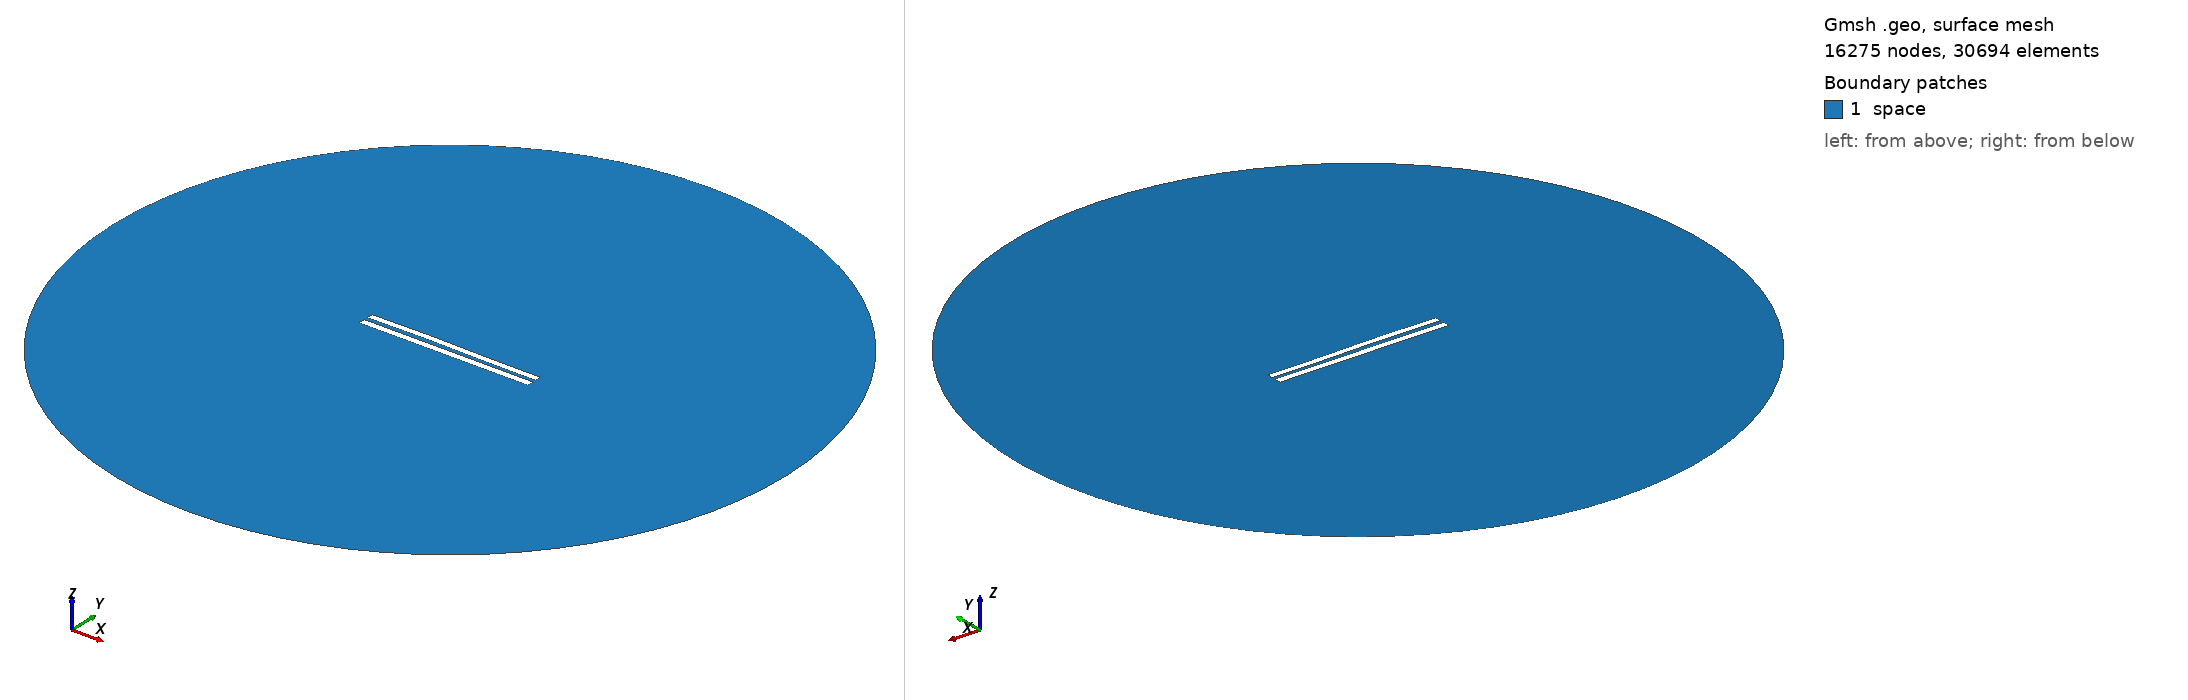

Gmsh geometry script, surface-meshed: 16275 nodes, 30694 surface elements. Boundary patches (legend numbers): 1 space. Left view from above one corner, right view from below the opposite corner. Legend entries are the model's physical surfaces. The drawing asked Gmsh for element sizes between 1% and 20% of the model's largest extent; the script's own settings can give other sizes.

=== 755.geo (drawn) ===
//---------------------------------------
// Geometry kernel
//---------------------------------------

SetFactory("OpenCASCADE");



//---------------------------------------
// Parameters of the geometry
//---------------------------------------

// Overetch of the upper plate
overetch = 0.125;

// Distance between the plates
distance = 2.5;

// Discretization over the x axis (for the deformation)
nx = 50; 

// Length of the plate
L = 100 - overetch; 

// Number of modes
n = 4; 

// 1st mode coefficient
coeff(1) = -0.15;
beta(1) = 0.596864 * 3.1415926535 / L;

// 2nd mode coefficient
coeff(2) = 0.15;
beta(2) = 1.49418 * 3.1415926535 / L;

// 3rd mode coefficient
coeff(3) = 0.15;
beta(3) = 2.50025 * 3.1415926535 / L;

// 4th mode coefficient
coeff(4) = 0.0;
beta(4) = 3.49999 * 3.1415926535 / L;



//---------------------------------------
// Upper plate (deformed rectangle)
//---------------------------------------

// Coordiantes of the upper plate
xmin = -50;
xmax = 50 - overetch;

// Height of the upper plate
yheight = 4 - 2 * overetch;

// Indexes of the points
UpperID[] = {};
LowerID[] = {};
LeftID[] = {};
RightID[] = {};

// Point index
p = 1;

// Horizontal edges
For i In {1:nx}
    x = xmin + (i-1)*(xmax - xmin)/(nx-1);

    y_bottom = distance / 2 + overetch;
    For j In {1:n}
        C = (Cosh(beta(j)*L) + Cos(beta(j)*L)) / (Sinh(beta(j)*L) + Sin(beta(j)*L));
        y_bottom  = y_bottom + coeff(j) * (Cosh(beta(j)*(x+50)) - Cos(beta(j)*(x+50)) - C * (Sinh(beta(j)*(x+50)) - Sin(beta(j)*(x+50))));
    EndFor

    y_top = y_bottom + yheight;

    Point(p) = {x, y_top, 0, 1.0};
    UpperID[i] = p;
    p = p + 1;

    Point(p) = {x, y_bottom, 0, 1.0};
    LowerID[i] = p;
    p = p + 1;
EndFor

// Create point lists
UpperPts[] = {}; LowerPts[] = {};
For i In {1:nx}
  UpperPts[] += {UpperID[i]};
  LowerPts[] += {LowerID[i]};
EndFor

// Build splines
Spline(1) = {UpperPts[]};
Spline(2) = {LowerPts[]};
Line(3) = {LowerPts[nx-1], UpperPts[nx-1]};
Line(4) = {LowerPts[0], UpperPts[0]};

// Build the plane surface
Curve Loop(1) = {2, 3, -1, -4};
Plane Surface(1) = {1};



//---------------------------------------
// Lower plate (rectangle)
//---------------------------------------

// Vertices
Point(1001) = {-50, -1, 0, 1.0};
Point(1002) = { 50, -1, 0, 1.0};
Point(1003) = { 50,  -5, 0, 1.0};
Point(1004) = {-50,  -5, 0, 1.0};

// Edges
Line(5) = {1001, 1002};
Line(6) = {1002, 1003};
Line(7) = {1003, 1004};
Line(8) = {1004, 1001};

// Plane surface
Line Loop(2) = {5, 6, 7, 8};
Plane Surface(2) = {2}; 



//---------------------------------------
// Outer (fictious) boundary
//---------------------------------------

// Points
Point(1005) = {0, 0, 0};       // Center
Point(1006) = {200, 0, 0};     // Start point
Point(1007) = {0, 200, 0};     // 90 degrees
Point(1008) = {-200, 0, 0};    // 180 degrees
Point(1009) = {0, -200, 0};    // 270 degrees

// Circle arcs (each needs start, center, end)
Circle(9) = {1006, 1005, 1007};
Circle(10) = {1007, 1005, 1008};
Circle(11) = {1008, 1005, 1009};
Circle(12) = {1009, 1005, 1006};

// Plane surface for the entire domain
Curve Loop(3) = {9, 10, 11, 12};
Surface(3) = {3};

// Subtract the plates from the whole domain to obtain the actual domain where we want to solve the equations
BooleanDifference{ Surface{3}; Delete; }{ Surface{1}; Surface{2}; Delete; }




//---------------------------------------
// Transfinite Lines/Curves
//---------------------------------------

// Set the number of points on the boundaries
r = 12;
d = 0.15;

// Plates
Transfinite Curve {1} = 50*r/4 Using Progression 1;
Transfinite Line {2} = 50*r Using Progression 1;
Transfinite Curve {3, 4} = 2*r Using Progression 1+d;
Transfinite Line {5} = 50*r Using Progression 1;
Transfinite Line {7} = 50*r/4 Using Progression 1;
Transfinite Line {6} = 2*r Using Progression 1+d;
Transfinite Line {8} = 2*r Using Progression 1-d;

// Outer boundary
Transfinite Line {9, 10, 11, 12} = 20 Using Progression 1;



//---------------------------------------
// Physical groups
//---------------------------------------                

// Physical curves (boundaries)
Physical Line("force_segment", 10) = {2};
Physical Line("upper_plate", 11) = {1, 3, 4};
Physical Line("lower_plate", 12) = {5, 6, 7, 8};
Physical Line("boundary", 20) = {9, 10, 11, 12};

// Physical Surfaces
Physical Surface("space", 30) = {3};



//---------------------------------------
// 6. Generate the Mesh
//---------------------------------------

// 2D mesh generation
Mesh 2;
